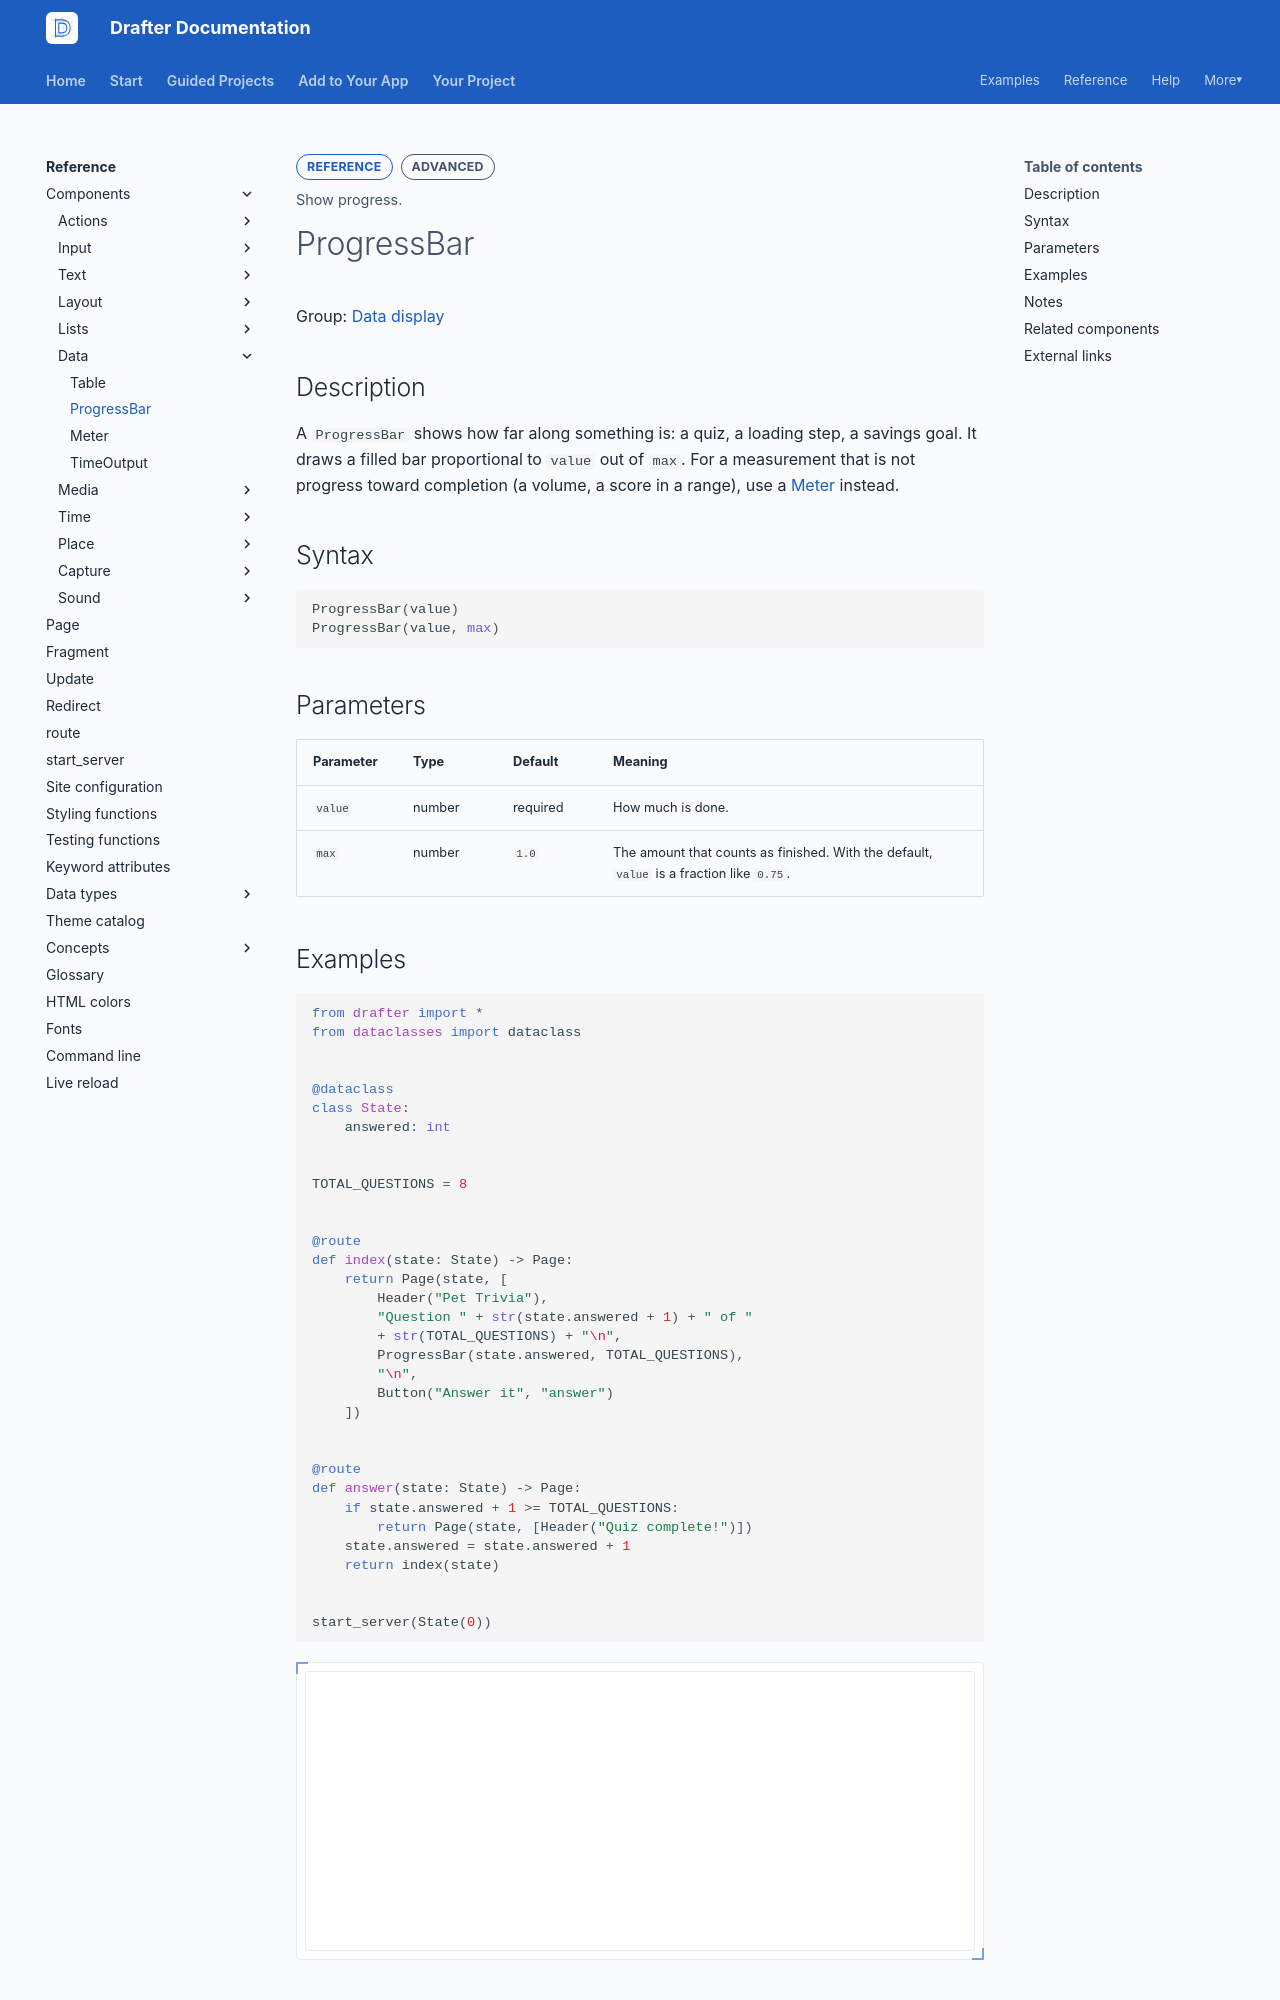

repository: drafter-edu/drafter · page: reference/components/data/progressbar/index.html · generator: mkdocs

---
page_type: component
title: ProgressBar
level: L3
audience: S
priority: P2
prereqs: []
symbols:
  - ProgressBar
outcome: Show progress.
---

# ProgressBar

Group: [Data display](../index.md#data-display)

## Description

A `ProgressBar` shows how far along something is: a quiz, a
loading step, a savings goal. It draws a filled bar proportional
to `value` out of `max`. For a measurement that is not progress
toward completion (a volume, a score in a range), use a
[Meter](meter.md) instead.

## Syntax

```python
ProgressBar(value)
ProgressBar(value, max)
```

## Parameters

| Parameter | Type | Default | Meaning |
| --------- | ---- | ------- | ------- |
| `value` | number | required | How much is done. |
| `max` | number | `1.0` | The amount that counts as finished. With the default, `value` is a fraction like `0.75`. |

## Examples

```python drafter height=280
from drafter import *
from dataclasses import dataclass


@dataclass
class State:
    answered: int


TOTAL_QUESTIONS = 8


@route
def index(state: State) -> Page:
    return Page(state, [
        Header("Pet Trivia"),
        "Question " + str(state.answered + 1) + " of "
        + str(TOTAL_QUESTIONS) + "\n",
        ProgressBar(state.answered, TOTAL_QUESTIONS),
        "\n",
        Button("Answer it", "answer")
    ])


@route
def answer(state: State) -> Page:
    if state.answered + 1 >= TOTAL_QUESTIONS:
        return Page(state, [Header("Quiz complete!")])
    state.answered = state.answered + 1
    return index(state)


start_server(State(0))
```
